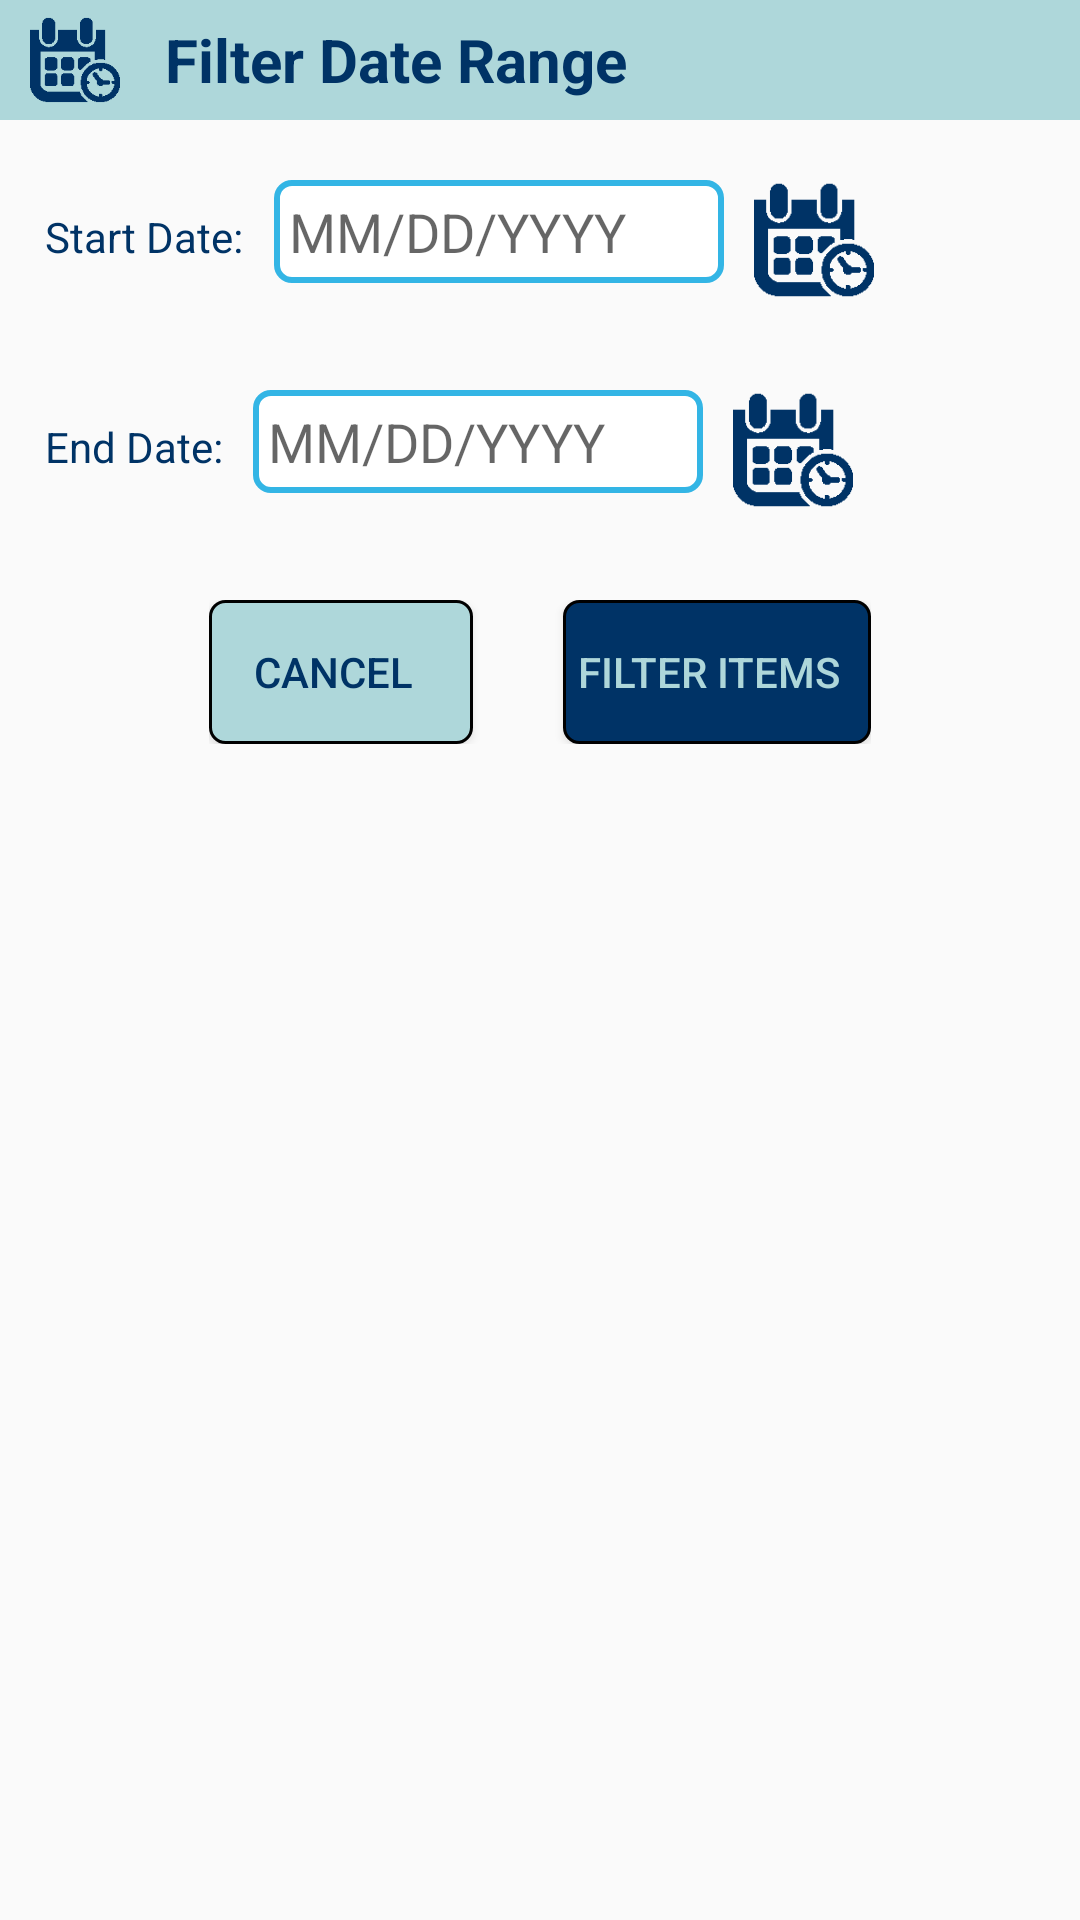

The Android layout XML behind this screen, and the referenced resources:
<!-- AndroidManifest.xml: application theme AppTheme -->
<!-- res/layout/filter_by_date_dialog.xml -->
<LinearLayout xmlns:android="http://schemas.android.com/apk/res/android"
    android:layout_width="match_parent"
    android:layout_height="wrap_content"
    android:minWidth="300dp"
    android:orientation="vertical">

    <LinearLayout
        android:layout_width="match_parent"
        android:layout_height="40dp"
        android:background="@color/app_blue">

        <ImageView
            android:layout_width="30dp"
            android:layout_height="30dp"
            android:layout_gravity="center_vertical"
            android:layout_marginLeft="10dp"
            android:src="@drawable/date" />

        <TextView
            android:id="@+id/filter_by_date_title"
            android:layout_width="match_parent"
            android:layout_height="wrap_content"
            android:layout_gravity="center_vertical"
            android:layout_marginLeft="15dp"
            android:text="@string/filter_date_range"
            android:textColor="@color/app_dark_blue"
            android:textSize="20dp"
            android:textStyle="bold" />
    </LinearLayout>

    <LinearLayout
        android:layout_width="match_parent"
        android:layout_height="wrap_content"
        android:padding="5dp"
        android:orientation="vertical">

        <LinearLayout
            android:layout_width="match_parent"
            android:layout_height="wrap_content"
            android:layout_marginTop="15dp"
            android:layout_marginLeft="10dp">

            <TextView
                android:layout_width="wrap_content"
                android:layout_height="wrap_content"
                android:text="@string/start_date"
                android:textColor="@color/app_dark_blue" />

            <EditText
                android:id="@+id/startDateEditTxt"
                android:layout_width="150dp"
                android:layout_height="wrap_content"
                android:layout_marginLeft="10dp"
                android:background="@drawable/textbox"
                android:hint="MM/DD/YYYY"
                android:padding="5dp" />

            <ImageView
                android:id="@+id/startDateHelperBttn"
                android:layout_width="40dp"
                android:layout_height="40dp"
                android:layout_marginLeft="10dp"
                android:src="@drawable/date" />
        </LinearLayout>

        <LinearLayout
            android:id="@+id/startDatePickerLayout"
            android:layout_marginTop="10dp"
            android:layout_marginLeft="10dp"
            android:layout_width="wrap_content"
            android:layout_height="wrap_content"
            android:orientation="vertical"
            android:visibility="gone">
            <DatePicker
                android:id="@+id/startDatePicker"
                android:layout_width="wrap_content"
                android:layout_height="wrap_content"
                android:calendarViewShown="false"
                android:datePickerMode="spinner"/>

            <Button
                android:id="@+id/startDateOkayBttn"
                android:layout_marginTop="15dp"
                android:layout_width="wrap_content"
                android:layout_height="wrap_content"
                android:background="@drawable/dark_button"
                android:text="@string/ok"
                android:textColor="@color/app_blue"
                android:paddingLeft="5dp"
                android:paddingRight="10dp"
                android:layout_gravity="center_horizontal"/>


        </LinearLayout>

        <LinearLayout
            android:layout_width="match_parent"
            android:layout_height="wrap_content"
            android:layout_marginTop="30dp"
            android:layout_marginLeft="10dp">

            <TextView
                android:layout_width="wrap_content"
                android:layout_height="wrap_content"
                android:text="@string/end_date"
                android:textColor="@color/app_dark_blue" />

            <EditText
                android:id="@+id/endDateEditTxt"
                android:layout_width="150dp"
                android:layout_height="wrap_content"
                android:layout_marginLeft="10dp"
                android:background="@drawable/textbox"
                android:hint="MM/DD/YYYY"
                android:padding="5dp" />

            <ImageView
                android:id="@+id/endDateHelperBttn"
                android:layout_width="40dp"
                android:layout_height="40dp"
                android:layout_marginLeft="10dp"
                android:src="@drawable/date" />
        </LinearLayout>

        <LinearLayout
            android:id="@+id/endDatePickerLayout"
            android:layout_width="wrap_content"
            android:layout_height="wrap_content"
            android:orientation="vertical"
            android:layout_marginTop="10dp"
            android:layout_marginLeft="10dp"
            android:visibility="gone">
            <DatePicker
                android:id="@+id/endDatePicker"
                android:layout_width="wrap_content"
                android:layout_height="wrap_content"
                android:calendarViewShown="false"
                android:datePickerMode="spinner"/>

            <Button
                android:id="@+id/endDateOkayBttn"
                android:layout_marginTop="15dp"
                android:layout_width="wrap_content"
                android:layout_height="wrap_content"
                android:background="@drawable/dark_button"
                android:text="@string/ok"
                android:textColor="@color/app_blue"
                android:paddingLeft="5dp"
                android:paddingRight="10dp"
                android:layout_gravity="center_horizontal"/>
        </LinearLayout>

        <LinearLayout
            android:layout_marginTop="30dp"
            android:layout_width="wrap_content"
            android:layout_height="wrap_content"
            android:layout_gravity="center_horizontal">
            <Button
                android:id="@+id/filterCancelBttn"
                android:layout_width="wrap_content"
                android:layout_height="wrap_content"
                android:background="@drawable/light_button"
                android:text="@string/action_cancel"
                android:textColor="@color/app_dark_blue"
                android:paddingLeft="5dp"
                android:paddingRight="10dp"/>

            <Button
                android:id="@+id/filterBttn"
                android:layout_marginLeft="30dp"
                android:layout_width="wrap_content"
                android:layout_height="wrap_content"
                android:background="@drawable/dark_button"
                android:text="@string/action_filter"
                android:textColor="@color/app_blue"
                android:paddingLeft="5dp"
                android:paddingRight="10dp"/>
        </LinearLayout>
    </LinearLayout>
</LinearLayout>
<!-- resources referenced by this layout -->
<resources>
  <item name="app_blue" type="color">#AED7DA</item>
  <item name="app_dark_blue" type="color">#003366</item>
  <!-- drawable dark_button (drawable) -->
  <?xml version="1.0" encoding="utf-8"?>
  <shape xmlns:android="http://schemas.android.com/apk/res/android"
      android:shape="rectangle">
      <corners
          android:topRightRadius="5dp"
          android:bottomRightRadius="5dp"
          android:bottomLeftRadius="5dp"
          android:topLeftRadius="5dp"/>
      <stroke
          android:width="1dip"
           />
      <solid android:color="@color/app_dark_blue"/>
  </shape>
  <!-- drawable date: png bitmap (drawable, 1137 bytes) -->
  <!-- drawable light_button (drawable) -->
  <?xml version="1.0" encoding="utf-8"?>
  <shape xmlns:android="http://schemas.android.com/apk/res/android"
      android:shape="rectangle">
      <corners
          android:topRightRadius="5dp"
          android:bottomRightRadius="5dp"
          android:bottomLeftRadius="5dp"
          android:topLeftRadius="5dp"/>
      <stroke
          android:width="1dip"
           />
      <solid android:color="@color/app_blue"/>
  </shape>
  <!-- drawable textbox (drawable-xxhdpi) -->
  <?xml version="1.0" encoding="utf-8"?>
  <shape xmlns:android="http://schemas.android.com/apk/res/android"
      android:thickness="0dp"
      android:shape="rectangle">
      <stroke android:width="2dp"
          android:color="@color/holo_blue"/>
      <corners android:radius="5dp" />
      <solid android:color="#FFFFFF"/>
  </shape>
  <string name="action_cancel">Cancel</string>
  <string name="action_filter">Filter Items</string>
  <string name="end_date">End Date:</string>
  <string name="filter_date_range">Filter Date Range</string>
  <string name="ok">OK</string>
  <string name="start_date">Start Date:</string>
  <style name="AppTheme" parent="Theme.AppCompat.Light.DarkActionBar">
          
          <item name="android:actionBarStyle">@style/MyActionBar</item>
          
          <item name="android:textColorHighlight">@color/translucent_app_blue</item>
          <item name="android:textColor">@color/app_dark_blue</item>
          <item name="android:activatedBackgroundIndicator">@drawable/list_selector</item>
  
          
          <item name="actionBarStyle">@style/MyActionBar</item>
  
      </style>
  <item name="holo_blue" type="color">#33b5e5</item>
  <style name="MyActionBar" parent="@style/Widget.AppCompat.Light.ActionBar.Solid.Inverse">
          <item name="android:background">@drawable/action_bar</item>
          
          <item name="background">@drawable/action_bar</item>
      </style>
  <item name="translucent_app_blue" type="color">#AAAED7DA</item>
  <!-- drawable list_selector (drawable) -->
  <?xml version="1.0" encoding="utf-8"?>
  <selector xmlns:android="http://schemas.android.com/apk/res/android">
      <item android:state_pressed="true" android:drawable="@drawable/translucent_app_blue"/>
      <item android:state_activated="true" android:drawable="@drawable/translucent_app_blue"/>
      <item android:drawable="@android:color/transparent"/>
  
  </selector>
  <!-- drawable action_bar (drawable) -->
  <?xml version="1.0" encoding="utf-8"?>
  <shape xmlns:android="http://schemas.android.com/apk/res/android"
      android:shape="rectangle">
  
      <stroke
          android:width="1dip"
          />
      <gradient
          android:startColor="#AED7DA"
          android:endColor="#AED7DA"
          android:type="linear"/>
  </shape>
  <!-- drawable translucent_app_blue (drawable) -->
  <?xml version="1.0" encoding="utf-8"?>
  <shape xmlns:android="http://schemas.android.com/apk/res/android"
      android:shape="rectangle">
  
      <stroke
          android:width="1dip"
          />
      <solid android:color="@color/translucent_app_blue"/>
  </shape>
</resources>
